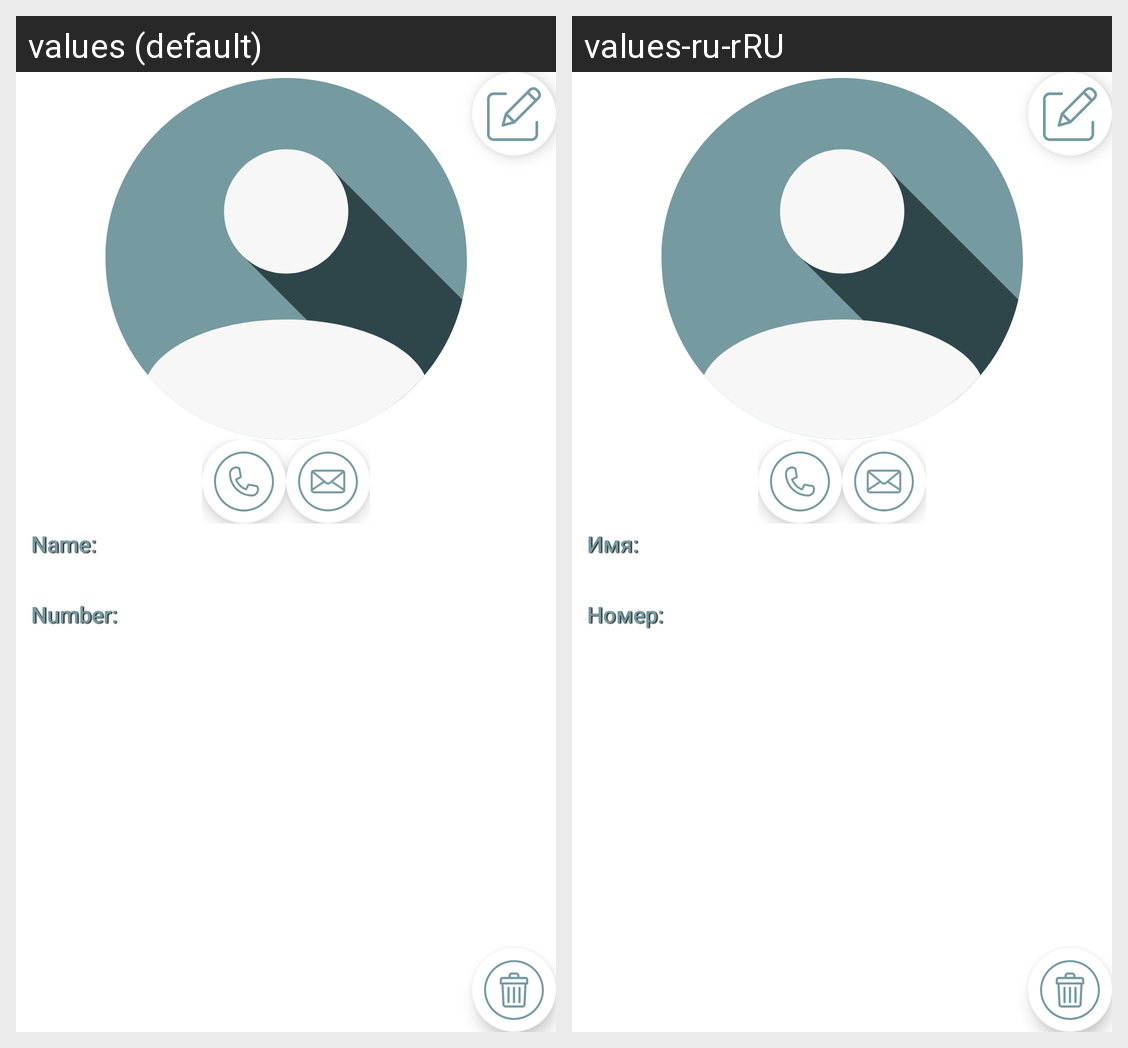

For this localized Android screen grid, give each drawn string resource with its value in every locale shown.
Android screen res/layout/fragment_contact_detail.xml rendered under 2 locales, left to right: values (default), values-ru-rRU. Device: Nexus 5 (rendered at 1080×1920; each locale shown at half size, 540×960, under a caption strip naming it); theme Theme.Ft_hangouts.
Strings drawn on this screen, with the default value and each locale's value (text and hints the layout hard-codes, and strings that could not be matched under every locale, appear in the picture but are not listed):

name
  values: Name:
  values-ru-rRU: Имя:

number
  values: Number:
  values-ru-rRU: Номер:
